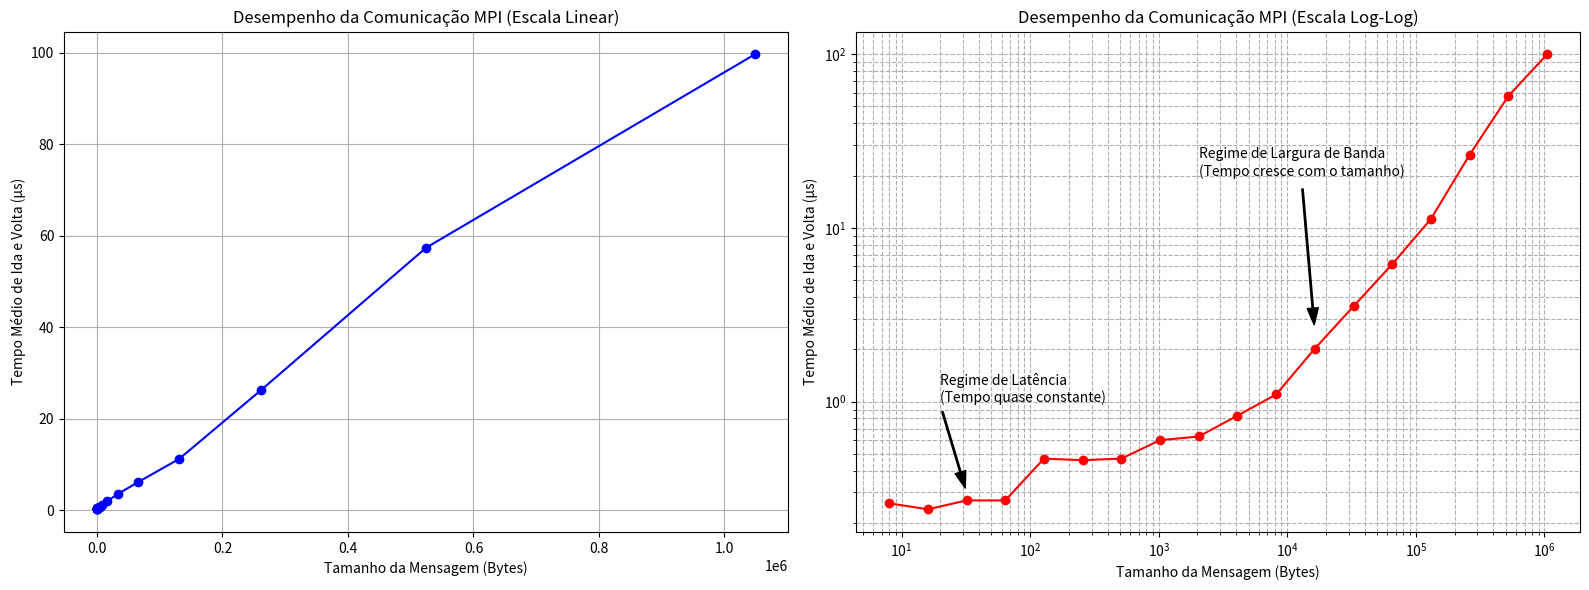

The matplotlib source for this figure:
import matplotlib.pyplot as plt # type: ignore
import numpy as np # type: ignore

# 1. Dados
tamanho_bytes = np.array([
    8, 16, 32, 64, 128, 256, 512, 1024, 2048, 4096,
    8192, 16384, 32768, 65536, 131072, 262144, 524288, 1048576
])

tempo_us = np.array([
    0.26, 0.24, 0.27, 0.27, 0.47, 0.46, 0.47, 0.60, 0.63, 0.83,
    1.10, 2.02, 3.54, 6.18, 11.26, 26.36, 57.37, 99.65
])

# 2. Configurando os gráficos
fig, (ax1, ax2) = plt.subplots(1, 2, figsize=(16, 6))

# --- Gráfico 1: Escala Linear ---
ax1.plot(tamanho_bytes, tempo_us, marker='o', linestyle='-', color='b')
ax1.set_title('Desempenho da Comunicação MPI (Escala Linear)')
ax1.set_xlabel('Tamanho da Mensagem (Bytes)')
ax1.set_ylabel('Tempo Médio de Ida e Volta (µs)')
ax1.grid(True)

# --- Gráfico 2: Escala Log-Log ---
ax2.loglog(tamanho_bytes, tempo_us, marker='o', linestyle='-', color='r')
ax2.set_title('Desempenho da Comunicação MPI (Escala Log-Log)')
ax2.set_xlabel('Tamanho da Mensagem (Bytes)')
ax2.set_ylabel('Tempo Médio de Ida e Volta (µs)')
ax2.grid(True, which="both", ls="--")

# Adicionando anotações para explicar os regimes no gráfico log-log
ax2.annotate('Regime de Latência\n(Tempo quase constante)',
             xy=(32, 0.3), xytext=(20, 1),
             arrowprops=dict(facecolor='black', shrink=0.05, width=1, headwidth=8))

ax2.annotate('Regime de Largura de Banda\n(Tempo cresce com o tamanho)',
             xy=(16384, 2.5), xytext=(2048, 20),
             arrowprops=dict(facecolor='black', shrink=0.05, width=1, headwidth=8))


# 3. Exibir os gráficos
plt.tight_layout()
plt.show()